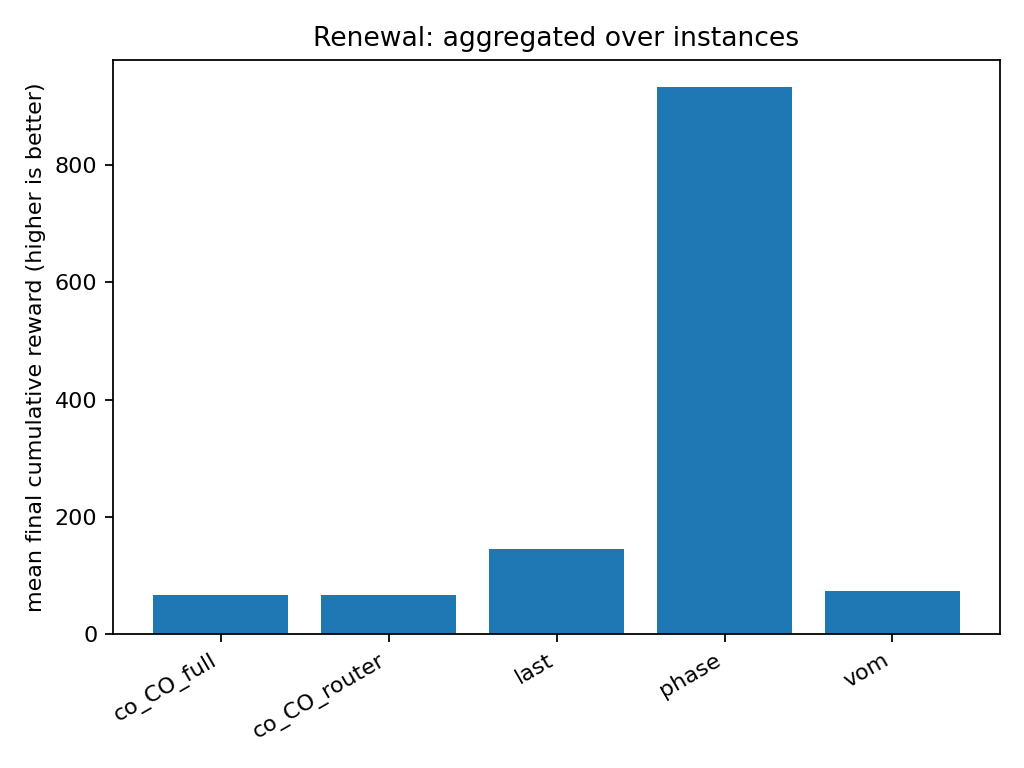

Values plotted in this chart, from the file beside it:
agent, family_mean_final_cum_reward, n_instances
co_CO_full, 67.25, 4
co_CO_router, 67.25, 4
last, 145.0, 4
phase, 932.0, 4
vom, 73.75, 4
